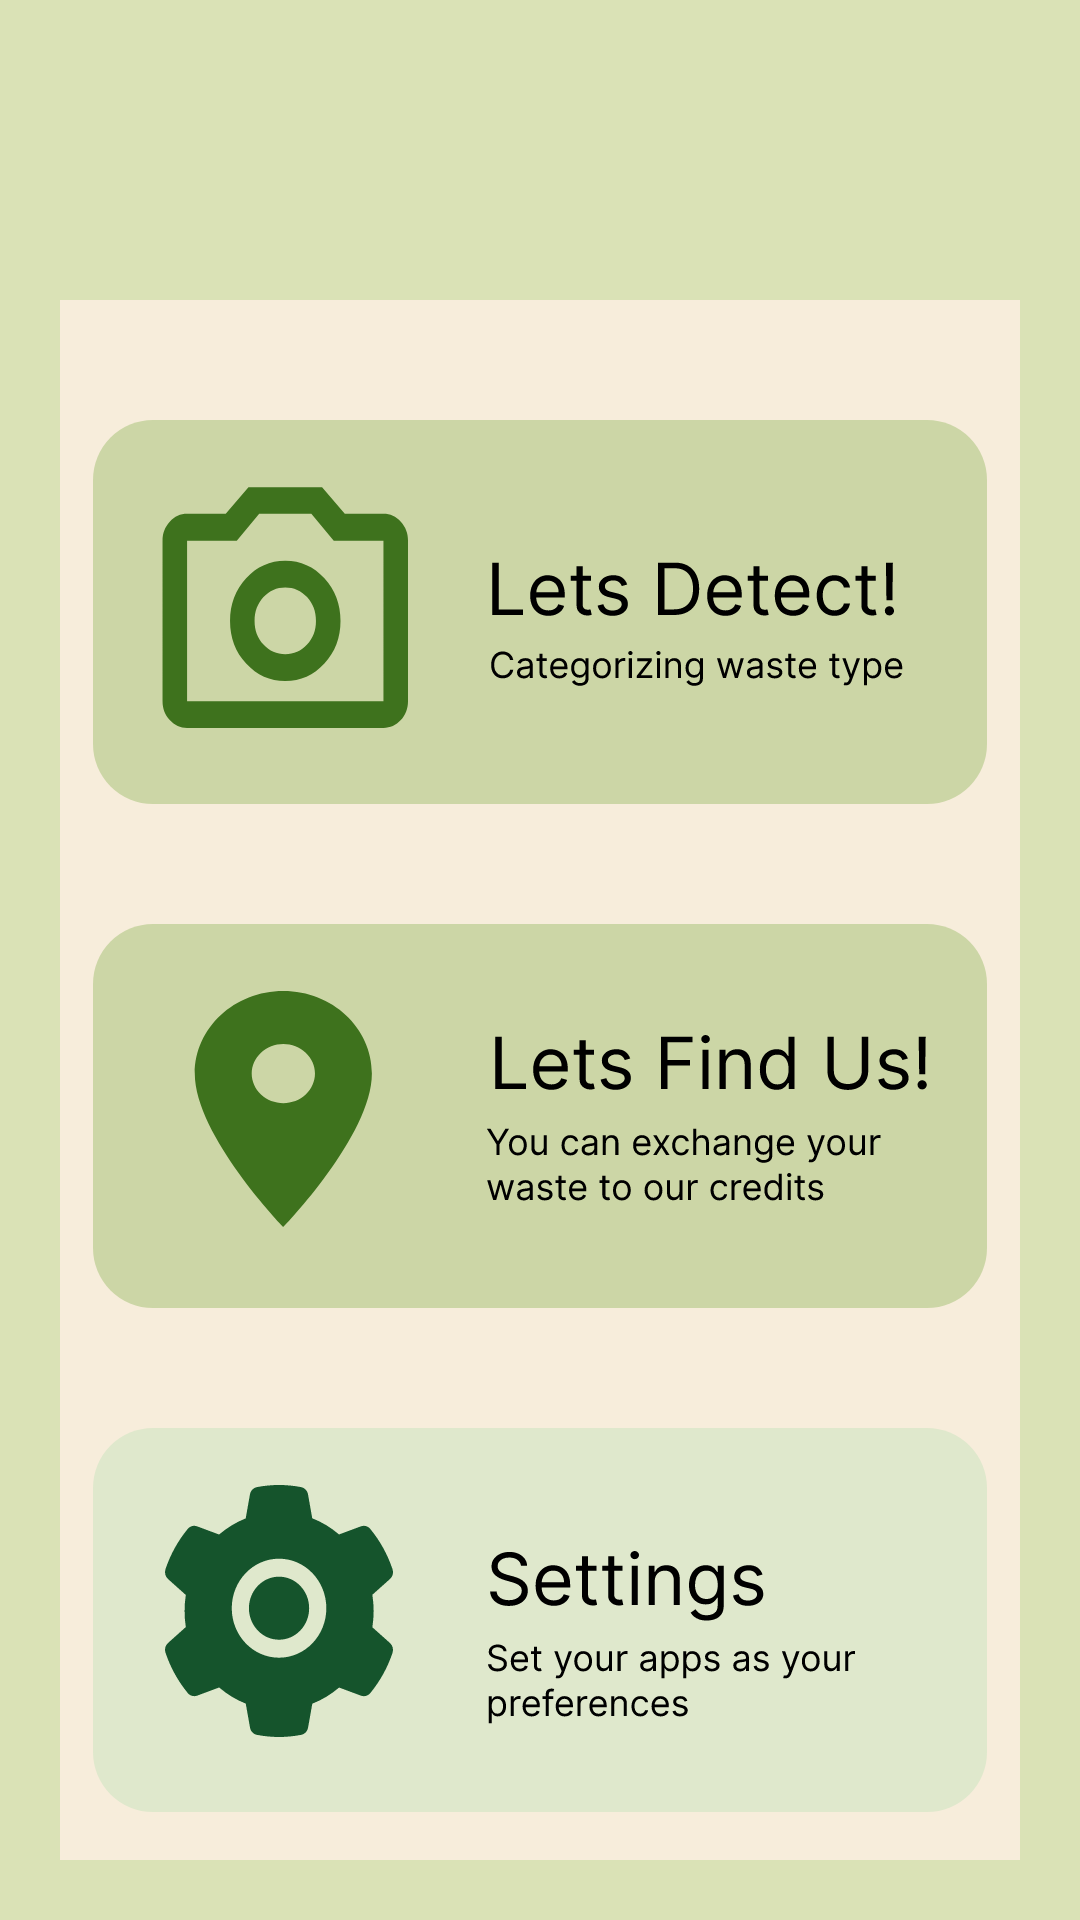

Here is an Android app screen rendered from its layout file. Give the layout XML and the strings, colors and styles it references.
<!-- AndroidManifest.xml: application theme Theme.RecyMate -->
<!-- res/layout/activity_main.xml -->
<?xml version="1.0" encoding="utf-8"?>
<LinearLayout xmlns:android="http://schemas.android.com/apk/res/android"
    xmlns:app="http://schemas.android.com/apk/res-auto"
    xmlns:tools="http://schemas.android.com/tools"
    android:orientation="vertical"
    android:layout_width="match_parent"
    android:layout_height="match_parent"
    tools:context=".MainActivity"
    android:background="@color/background">


    <ImageView
        android:id="@+id/imageView"
        android:layout_width="200dp"
        android:layout_height="100dp"
        app:srcCompat="@drawable/brandic" />

    <LinearLayout
        android:layout_width="match_parent"
        android:layout_height="match_parent"
        android:background="@color/divBack"
        android:orientation="vertical"
        android:layout_marginTop="0dp"
        android:layout_marginStart="20dp"
        android:layout_marginEnd="20dp"
        android:layout_marginBottom="20dp"
        android:gravity="center_horizontal">

        <ImageButton
            android:layout_marginTop="40dp"
            android:id="@+id/imageButton"
            android:layout_width="wrap_content"
            android:layout_height="wrap_content"
            android:background="@drawable/detbutton_custom"
            android:textAlignment="textEnd"
            />

        <ImageButton
            android:layout_marginTop="40dp"
            android:id="@+id/imageButton2"
            android:layout_width="wrap_content"
            android:layout_height="wrap_content"
            android:background="@drawable/locbutton_custom" />

        <ImageButton
            android:layout_marginTop="40dp"
            android:id="@+id/imageButton3"
            android:layout_width="wrap_content"
            android:layout_height="wrap_content"
            android:background="@drawable/settbutton_custom" />
    </LinearLayout>


</LinearLayout>
<!-- resources referenced by this layout -->
<resources>
  <color name="background">#DAE2B6</color>
  <color name="divBack">#F7EDDB</color>
  <!-- drawable detbutton_custom (drawable) -->
  <?xml version="1.0" encoding="utf-8"?>
  <selector xmlns:android="http://schemas.android.com/apk/res/android">
      <item android:state_pressed="true" android:drawable="@drawable/dett_buttpressd"/>
      <item android:state_checked="true" android:drawable="@drawable/dett_buttpressd"/>
      <item android:drawable="@drawable/detbutt"/>
  </selector>
  <!-- drawable locbutton_custom (drawable) -->
  <?xml version="1.0" encoding="utf-8"?>
  <selector xmlns:android="http://schemas.android.com/apk/res/android">
      <item android:state_pressed="true" android:drawable="@drawable/loc_buttpressd"/>
      <item android:state_checked="true" android:drawable="@drawable/loc_buttpressd"/>
      <item android:drawable="@drawable/locabutt"/>
  </selector>
  <!-- drawable settbutton_custom (drawable) -->
  <?xml version="1.0" encoding="utf-8"?>
  <selector xmlns:android="http://schemas.android.com/apk/res/android">
      <item android:state_pressed="true" android:drawable="@drawable/sett_buttpressd"/>
      <item android:state_checked="true" android:drawable="@drawable/sett_buttpressd"/>
      <item android:drawable="@drawable/settingbutt"/>
  </selector>
  <style name="Theme.RecyMate" parent="Base.Theme.RecyMate" />
  <!-- drawable dett_buttpressd: vector/xml drawable (drawable, 25529 chars, omitted) -->
  <!-- drawable detbutt: vector/xml drawable (drawable, 25529 chars, omitted) -->
  <!-- drawable loc_buttpressd: vector/xml drawable (drawable, 33475 chars, omitted) -->
  <!-- drawable locabutt: vector/xml drawable (drawable, 33475 chars, omitted) -->
  <!-- drawable sett_buttpressd: vector/xml drawable (drawable, 32482 chars, omitted) -->
  <!-- drawable settingbutt: vector/xml drawable (drawable, 32482 chars, omitted) -->
  <style name="Base.Theme.RecyMate" parent="Theme.Material3.DayNight.NoActionBar">
          
          
      </style>
</resources>
